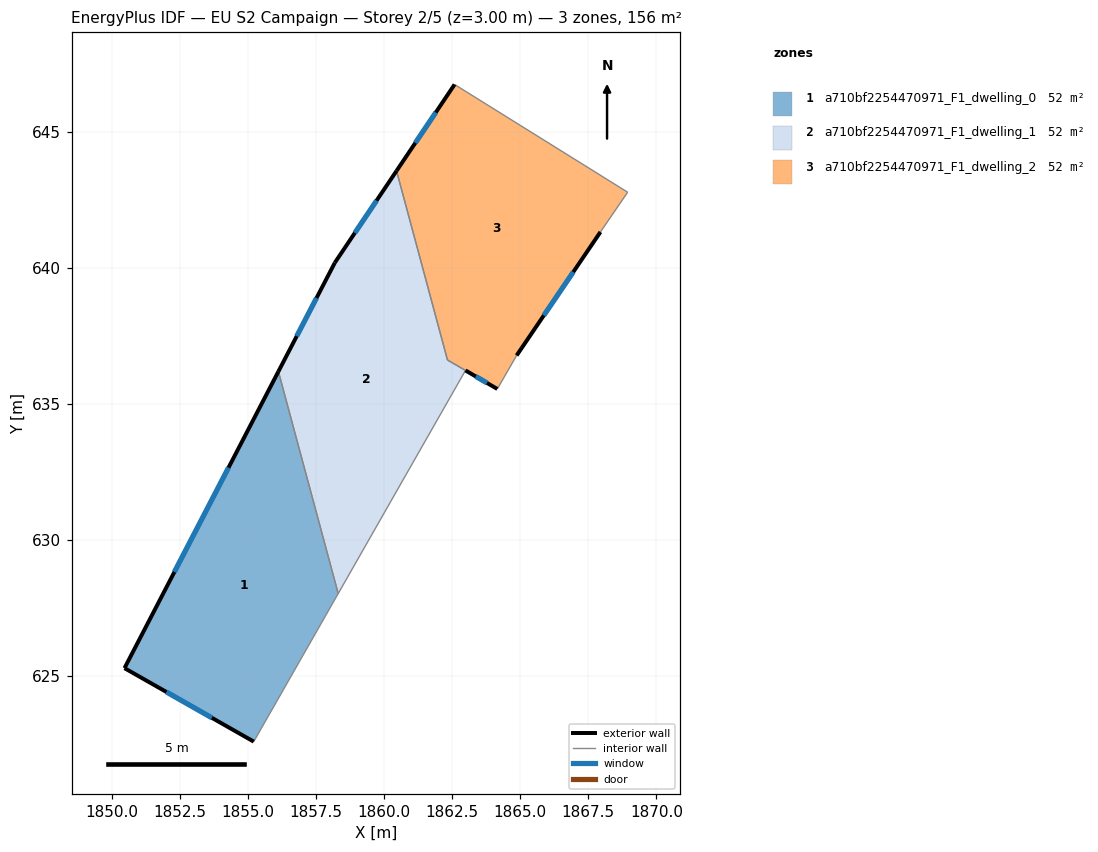
=== STOREY PLAN SPEC (per zone: floor XY polygon, exterior-wall plan segments, windows/doors) ===
zone 1: a710bf2254470971_F1_dwelling_0  (52.2 m²)
  floor: (1856.11, 636.19) (1858.31, 628.03) (1855.21, 622.59) (1850.46, 625.29)
  exterior wall: (1850.46, 625.29) – (1855.21, 622.59)  [5.5 m]
    window: (1852.00, 624.42) – (1853.67, 623.47)  [2.0 m²]
  exterior wall: (1856.11, 636.19) – (1850.46, 625.29)  [12.3 m]
    window: (1854.28, 632.66) – (1852.29, 628.82)  [4.6 m²]
  interior walls: 2
zone 2: a710bf2254470971_F1_dwelling_1  (52.5 m²)
  floor: (1860.45, 643.57) (1862.32, 636.62) (1862.99, 636.23) (1858.31, 628.03) (1856.11, 636.19) (1858.19, 640.19)
  exterior wall: (1858.19, 640.19) – (1856.11, 636.19)  [4.5 m]
    window: (1857.51, 638.89) – (1856.78, 637.49)  [1.7 m²]
  exterior wall: (1860.45, 643.57) – (1858.19, 640.19)  [4.1 m]
    window: (1859.72, 642.47) – (1858.92, 641.28)  [1.5 m²]
  interior walls: 4
zone 3: a710bf2254470971_F1_dwelling_2  (51.9 m²)
  floor: (1868.95, 642.78) (1867.95, 641.32) (1864.87, 636.78) (1864.16, 635.55) (1862.33, 636.62) (1860.45, 643.57) (1862.59, 646.74)
  exterior wall: (1862.59, 646.74) – (1860.45, 643.57)  [3.8 m]
    window: (1861.90, 645.71) – (1861.15, 644.59)  [1.4 m²]
  exterior wall: (1864.87, 636.78) – (1867.95, 641.32)  [5.5 m]
    window: (1865.87, 638.25) – (1866.95, 639.85)  [2.0 m²]
  exterior wall: (1862.99, 636.23) – (1864.16, 635.55)  [1.4 m]
    window: (1863.37, 636.01) – (1863.78, 635.77)  [0.5 m²]
  interior walls: 5

=== DERIVED (storey summary) ===
Building: EU S2 Campaign
Storey: 2 of 5  (floor level z = 3.00 m)
Storey gross floor area: 156.5 m²
Zones on this storey: 3
  - a710bf2254470971_F1_dwelling_0: floor 52.2 m²; exterior wall 17.7 m (53.2 m²); 2 window(s) 6.6 m²; WWR 12.4%
  - a710bf2254470971_F1_dwelling_1: floor 52.5 m²; exterior wall 8.6 m (25.7 m²); 2 window(s) 3.2 m²; WWR 12.4%
  - a710bf2254470971_F1_dwelling_2: floor 51.9 m²; exterior wall 10.7 m (32.0 m²); 3 window(s) 4.0 m²; WWR 12.4%
Zone adjacency (shared interzone walls):
  - a710bf2254470971_F1_dwelling_0 ↔ a710bf2254470971_F1_dwelling_1
  - a710bf2254470971_F1_dwelling_1 ↔ a710bf2254470971_F1_dwelling_2